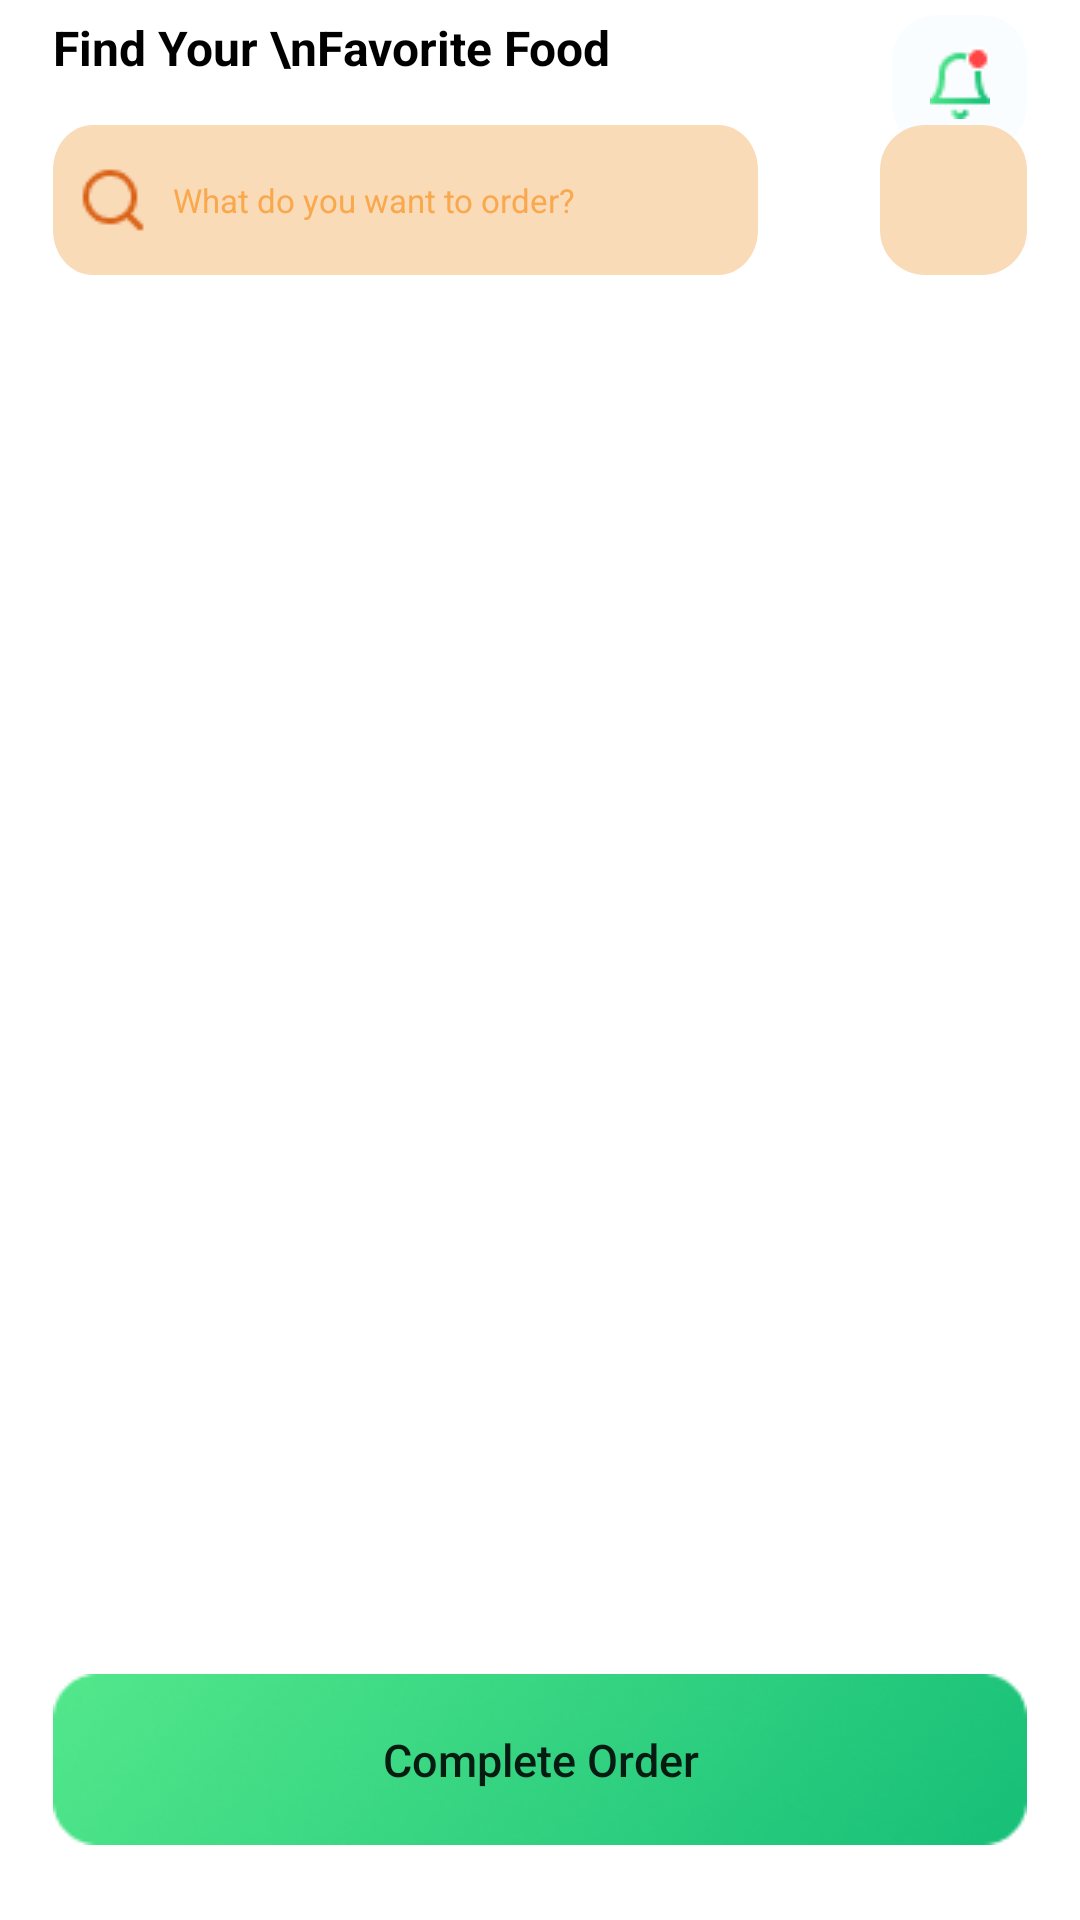

Write the Android layout XML for this screen, with the resource values it uses.
<!-- AndroidManifest.xml: application theme Theme.FoodDelivery -->
<!-- res/layout/fragment_cart.xml -->
<?xml version="1.0" encoding="utf-8"?>
<layout xmlns:app="http://schemas.android.com/apk/res-auto"
    xmlns:android="http://schemas.android.com/apk/res/android"
    xmlns:tools="http://schemas.android.com/tools">

    <data>

    </data>

    <androidx.constraintlayout.widget.ConstraintLayout
        android:layout_width="match_parent"
        android:layout_height="match_parent"
        tools:context=".ui.fragments.home.OrderDetailsFragment"
        android:orientation="vertical">

        <androidx.constraintlayout.widget.ConstraintLayout
            android:id="@+id/firstLayout"
            android:layout_width="0dp"
            android:layout_height="wrap_content"
            android:layout_marginTop="5dp"
            app:layout_constraintTop_toTopOf="parent"
            app:layout_constraintStart_toStartOf="@id/guideline3"
            app:layout_constraintEnd_toEndOf="@id/guideline">

            <TextView
                android:id="@+id/findYourFoodTV"
                android:layout_width="wrap_content"
                android:layout_height="wrap_content"
                android:text="Find Your \nFavorite Food"
                android:textColor="@color/black"
                android:textSize="16sp"
                android:textStyle="bold"
                app:layout_constraintStart_toStartOf="parent"
                app:layout_constraintTop_toTopOf="parent" />

            <ImageButton
                android:id="@+id/iconBtn"
                android:layout_width="wrap_content"
                android:layout_height="wrap_content"
                android:background="@drawable/notify_icon_background"
                android:src="@drawable/notifyicon"
                app:layout_constraintEnd_toEndOf="parent"
                app:layout_constraintTop_toTopOf="parent" />

            <ImageButton
                android:id="@+id/filterBtn"
                android:layout_width="wrap_content"
                android:layout_height="wrap_content"
                android:layout_marginTop="15dp"
                android:background="@drawable/filter_icon_background"
                android:src="@drawable/filter"
                app:layout_constraintEnd_toEndOf="@+id/iconBtn"
                app:layout_constraintTop_toBottomOf="@+id/findYourFoodTV" />

            <EditText
                android:id="@+id/editText"
                android:layout_width="235dp"
                android:layout_height="wrap_content"
                android:background="@drawable/search_icon_background"
                android:drawableLeft="@drawable/iconsearch"
                android:drawablePadding="8dp"
                android:textColorHint="@color/orange"
                android:hint="What do you want to order?"
                android:paddingStart="8dp"
                android:textSize="11sp"
                app:layout_constraintStart_toStartOf="parent"
                app:layout_constraintTop_toTopOf="@id/filterBtn" />
        </androidx.constraintlayout.widget.ConstraintLayout>

        <androidx.constraintlayout.widget.ConstraintLayout
            android:id="@+id/secondLayout"
            android:layout_width="0dp"
            android:layout_height="0dp"
            android:layout_marginTop="15dp"
            app:layout_constraintTop_toBottomOf="@id/firstLayout"
            app:layout_constraintBottom_toBottomOf="parent"
            app:layout_constraintStart_toStartOf="@id/guideline3"
            app:layout_constraintEnd_toEndOf="@id/guideline">

            <androidx.recyclerview.widget.RecyclerView
                android:id="@+id/orders_rv"
                android:layout_width="match_parent"
                android:layout_height="0dp"
                app:layout_constraintBottom_toTopOf="@id/complete_order"
                app:layout_constraintTop_toTopOf="parent"
                android:layout_marginBottom="10dp"/>

            <Button
                android:id="@+id/complete_order"
                android:layout_width="wrap_content"
                android:layout_height="wrap_content"
                android:layout_marginBottom="25dp"
                android:background="@drawable/background_search_btn"
                android:text="Complete Order"
                android:textAllCaps="false"
                android:textSize="15sp"
                app:layout_constraintBottom_toBottomOf="parent"
                app:layout_constraintStart_toStartOf="parent"
                app:layout_constraintEnd_toEndOf="parent"/>


        </androidx.constraintlayout.widget.ConstraintLayout>


        <androidx.constraintlayout.widget.Guideline
            android:id="@+id/guideline3"
            android:layout_width="wrap_content"
            android:layout_height="wrap_content"
            android:orientation="vertical"
            app:layout_constraintGuide_percent="0.048661802" />
        <androidx.constraintlayout.widget.Guideline
            android:id="@+id/guideline"
            android:layout_width="wrap_content"
            android:layout_height="wrap_content"
            android:orientation="vertical"
            app:layout_constraintGuide_percent="0.951338198" />


    </androidx.constraintlayout.widget.ConstraintLayout>
</layout>
<!-- resources referenced by this layout -->
<resources>
  <color name="black">#FF000000</color>
  <color name="orange">#F9A84D</color>
  <!-- drawable background_search_btn: png bitmap (drawable, 16908 bytes) -->
  <!-- drawable filter_icon_background (drawable) -->
  <?xml version="1.0" encoding="utf-8"?>
  <vector
      xmlns:android="http://schemas.android.com/apk/res/android"
      xmlns:aapt="http://schemas.android.com/aapt"
      android:width="49dp"
      android:height="50dp"
      android:viewportWidth="49"
      android:viewportHeight="50"
      >
      <group>
          <clip-path
              android:pathData="M15 0H34C42.2843 0 49 6.71573 49 15V35C49 43.2843 42.2843 50 34 50H15C6.71573 50 0 43.2843 0 35V15C0 6.71573 6.71573 0 15 0Z"
              />
          <path
              android:pathData="M0 0V50H49V0"
              android:fillColor="#FADBB8"
              />
      </group>
  </vector>
  <!-- drawable iconsearch: png bitmap (drawable, 633 bytes) -->
  <!-- drawable notify_icon_background (drawable) -->
  <vector
      xmlns:android="http://schemas.android.com/apk/res/android"
      xmlns:aapt="http://schemas.android.com/aapt"
      android:width="45dp"
      android:height="45dp"
      android:viewportWidth="45"
      android:viewportHeight="45"
      >
      <group>
          <clip-path
              android:pathData="M15 0H30C38.2843 0 45 6.71573 45 15V30C45 38.2843 38.2843 45 30 45H15C6.71573 45 0 38.2843 0 30V15C0 6.71573 6.71573 0 15 0Z"
              />
          <path
              android:pathData="M0 0V45H45V0"
              android:fillColor="#FAFDFF"
              />
      </group>
  </vector>
  <!-- drawable notifyicon: png bitmap (drawable, 754 bytes) -->
  <!-- drawable search_icon_background (drawable) -->
  <?xml version="1.0" encoding="utf-8"?>
  <vector
      xmlns:android="http://schemas.android.com/apk/res/android"
      xmlns:aapt="http://schemas.android.com/aapt"
      android:width="267dp"
      android:height="50dp"
      android:viewportWidth="267"
      android:viewportHeight="50"
      >
      <group>
          <clip-path
              android:pathData="M15 0H252C260.284 0 267 6.71573 267 15V35C267 43.2843 260.284 50 252 50H15C6.71573 50 0 43.2843 0 35V15C0 6.71573 6.71573 0 15 0Z"
              />
          <path
              android:pathData="M0 0V50H267V0"
              android:fillColor="#FADBB8"
              />
      </group>
  </vector>
  <style name="Theme.FoodDelivery" parent="Theme.MaterialComponents.DayNight.DarkActionBar">
          
          <item name="colorPrimary">@color/green</item>
          <item name="colorPrimaryVariant">@color/green</item>
          <item name="colorOnPrimary">@color/white</item>
          
          <item name="colorSecondary">@color/teal_200</item>
          <item name="colorSecondaryVariant">@color/teal_700</item>
          <item name="colorOnSecondary">@color/black</item>
          
          <item name="android:statusBarColor">?attr/colorPrimaryVariant</item>
          
      </style>
  <color name="green">#53E88B</color>
  <color name="white">#FFFFFFFF</color>
  <color name="teal_200">#FF03DAC5</color>
  <color name="teal_700">#FF018786</color>
</resources>
